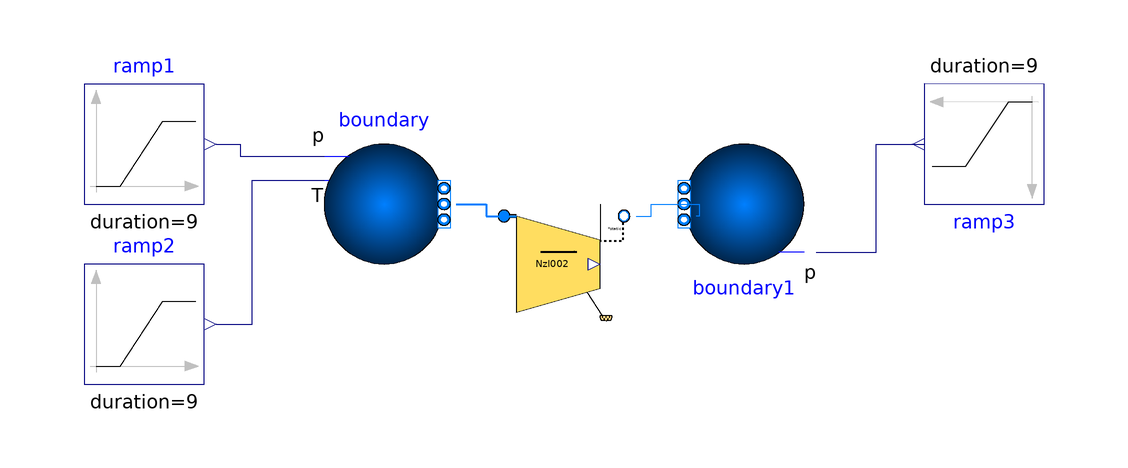

Above is the diagram view of the following Modelica model: its components placed by their Placement annotations and its connect equations drawn as lines.

model NozzleConv_defAmech_001
  extends Modelica.Icons.Example;
  
  package engineAir = Modelica.Media.Air.DryAirNasa;
  //-----
  Modelica.Fluid.Sources.Boundary_pT boundary(redeclare package Medium = engineAir, nPorts = 1, use_T_in = true, use_p_in = true) annotation(
    Placement(visible = true, transformation(origin = {-50, 60}, extent = {{-10, -10}, {10, 10}}, rotation = 0)));
  Modelica.Fluid.Sources.Boundary_pT boundary1(redeclare package Medium = engineAir, T = 288.15, nPorts = 1, use_p_in = true) annotation(
    Placement(visible = true, transformation(origin = {10, 60}, extent = {{-10, -10}, {10, 10}}, rotation = 180)));
  PropulsionSystem.Elements.BasicElements.NozzleConv_defAmech Nzl002(redeclare package Medium = engineAir, Amech_th_def = 0.01) annotation(
    Placement(visible = true, transformation(origin = {-20, 50}, extent = {{-10, -10}, {10, 10}}, rotation = 0)));
  Modelica.Blocks.Sources.Ramp ramp1(duration = 9, height = 1.09 * 101.3 * 1000, offset = 1.01 * 101.3 * 1000, startTime = 1)  annotation(
    Placement(visible = true, transformation(origin = {-90, 70}, extent = {{-10, -10}, {10, 10}}, rotation = 0)));
  Modelica.Blocks.Sources.Ramp ramp2(duration = 9, height = 0, offset = 288.15, startTime = 1)  annotation(
    Placement(visible = true, transformation(origin = {-90, 40}, extent = {{-10, -10}, {10, 10}}, rotation = 0)));
  Modelica.Blocks.Sources.Ramp ramp3(duration = 9, height = -0.5 * 101.3 * 1000, offset = 101.3 * 1000, startTime = 1)  annotation(
    Placement(visible = true, transformation(origin = {50, 70}, extent = {{-10, -10}, {10, 10}}, rotation = 180)));
equation
  connect(boundary1.p_in, ramp3.y) annotation(
    Line(points = {{22, 52}, {32, 52}, {32, 70}, {40, 70}, {40, 70}}, color = {0, 0, 127}));
  connect(ramp2.y, boundary.T_in) annotation(
    Line(points = {{-78, 40}, {-72, 40}, {-72, 64}, {-60, 64}}, color = {0, 0, 127}));
  connect(ramp1.y, boundary.p_in) annotation(
    Line(points = {{-78, 70}, {-74, 70}, {-74, 68}, {-60, 68}}, color = {0, 0, 127}));
  connect(boundary.ports[1], Nzl002.port_1) annotation(
    Line(points = {{-38, 60}, {-33, 60}, {-33, 58}, {-28, 58}}, color = {0, 127, 255}, thickness = 0.5));
  connect(Nzl002.port_2, boundary1.ports[1]) annotation(
    Line(points = {{-8, 58}, {-5.5, 58}, {-5.5, 60}, {2.5, 60}, {2.5, 58}, {2, 58}}, color = {0, 127, 255}));
  annotation(
    uses(Modelica(version = "3.2.2")),
    experiment(StartTime = 0, StopTime = 10, Tolerance = 1e-06, Interval = 0.001));

end NozzleConv_defAmech_001;